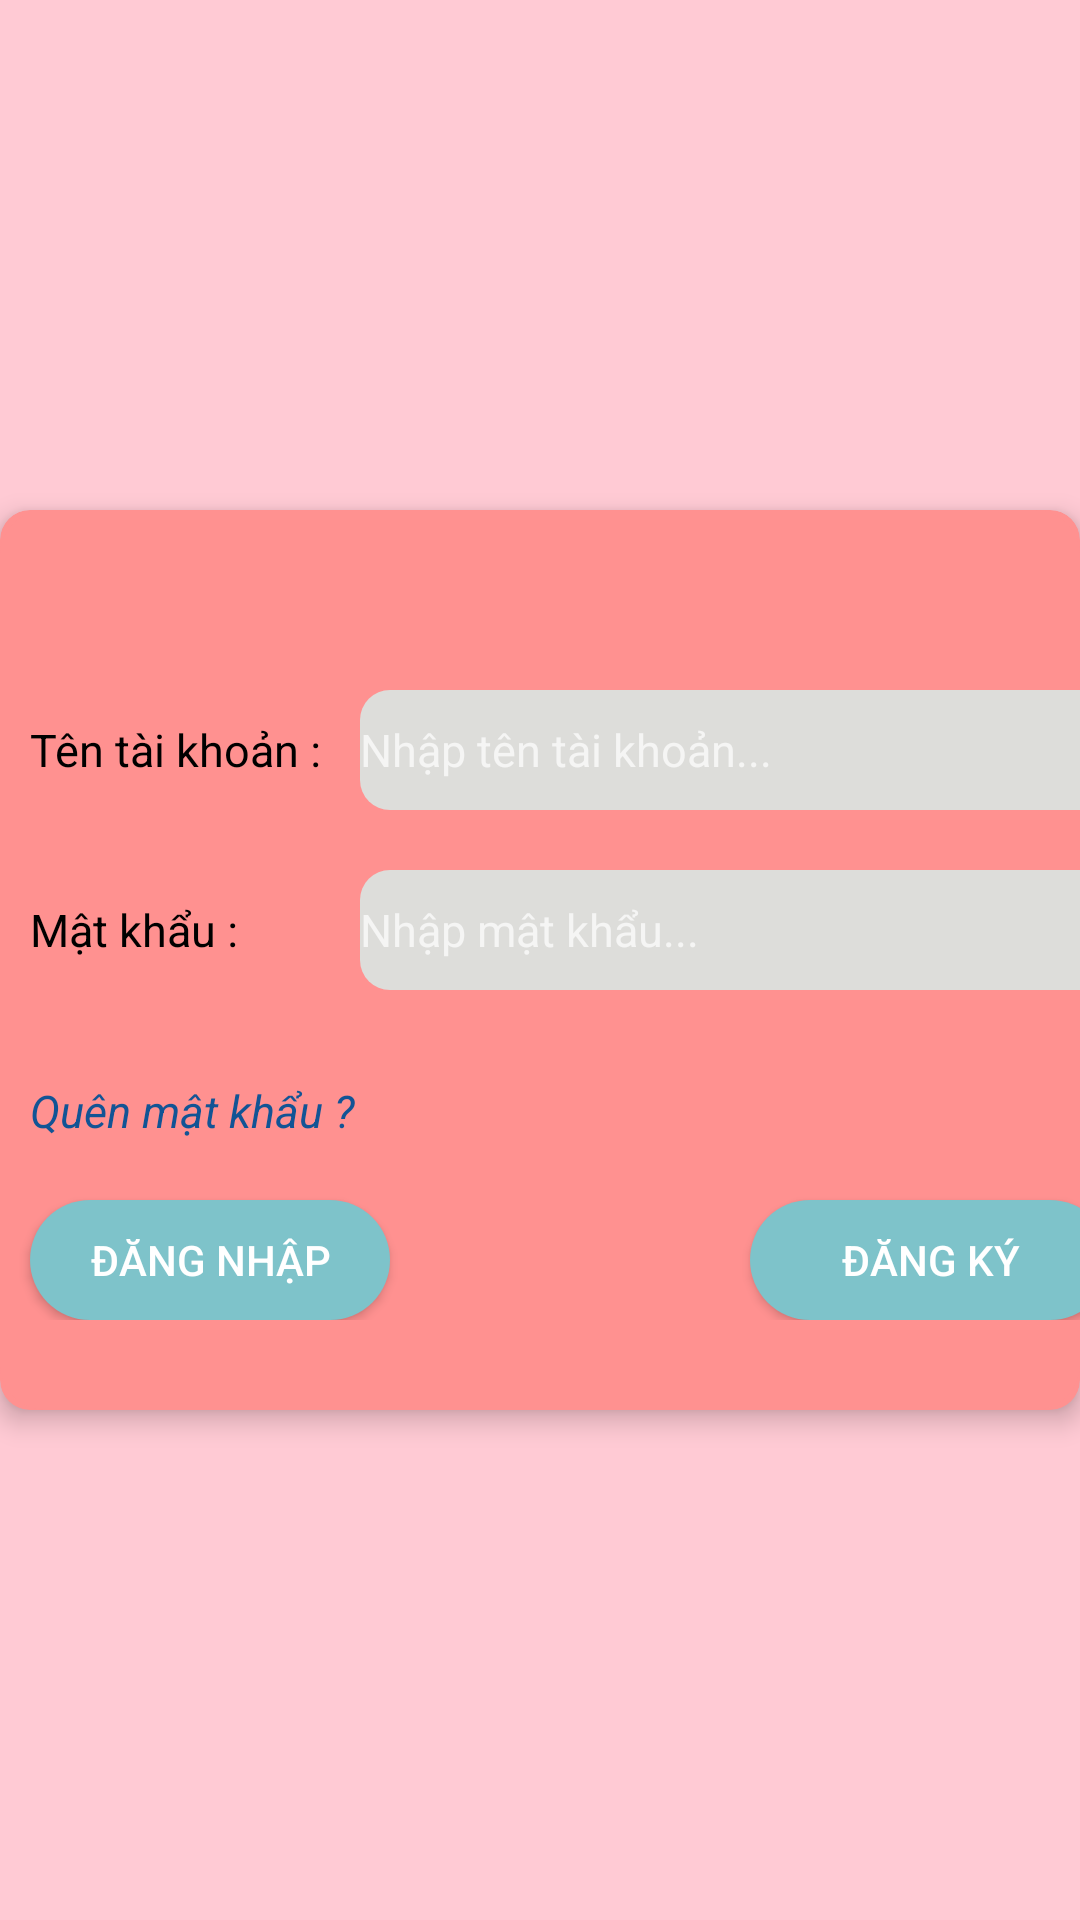

Layout XML and referenced resources for this Android screen:
<!-- AndroidManifest.xml: application theme Theme.Design.NoActionBar -->
<!-- res/layout/activity_dangnhap_dangky.xml -->
<?xml version="1.0" encoding="utf-8"?>
<LinearLayout xmlns:android="http://schemas.android.com/apk/res/android"
    xmlns:app="http://schemas.android.com/apk/res-auto"
    xmlns:tools="http://schemas.android.com/tools"
    android:layout_width="match_parent"
    android:layout_height="match_parent"
    android:background="#FFCAD4"
    tools:context=".dangnhap_dangky">
    <androidx.cardview.widget.CardView
        android:layout_width="match_parent"
        android:layout_height="wrap_content"
        android:layout_gravity="center"
        app:cardCornerRadius="10dp"
        app:cardElevation="5dp"
        app:cardBackgroundColor="#FF9190">
        <RelativeLayout
            android:layout_width="match_parent"
            android:layout_height="300dp"
            android:orientation="horizontal"
            android:layout_gravity="center_vertical"
            android:background="@drawable/bg_cho"
            >
            <LinearLayout
                android:layout_width="match_parent"
                android:layout_height="wrap_content">
                <TextView
                    android:layout_width="100dp"
                    android:layout_height="wrap_content"
                    android:text="Tên tài khoản :"
                    android:textColor="@color/black"
                    android:textSize="15dp"
                    android:layout_marginTop="60dp"
                    android:layout_marginLeft="10dp"
                    />
                <EditText
                    android:id="@+id/taikhoan"
                    android:layout_width="250dp"
                    android:layout_height="40dp"
                    android:hint="Nhập tên tài khoản..."
                    android:textSize="15dp"
                    android:textColor="@color/black"
                    android:layout_marginTop="60dp"
                    android:layout_marginLeft="10dp"
                    android:background="@drawable/bg_khung"/>
            </LinearLayout>
            <LinearLayout
                android:layout_width="match_parent"
                android:layout_height="wrap_content"
                android:layout_marginTop="60dp">
                <TextView
                    android:layout_width="100dp"
                    android:layout_height="wrap_content"
                    android:text="Mật khẩu :"
                    android:textColor="@color/black"
                    android:textSize="15dp"
                    android:layout_marginTop="60dp"
                    android:layout_marginLeft="10dp"
                    />
                <EditText
                    android:id="@+id/matkhau"
                    android:layout_width="250dp"
                    android:layout_height="40dp"
                    android:hint="Nhập mật khẩu..."
                    android:inputType="textPassword"
                    android:textSize="15dp"
                    android:textColor="@color/black"
                    android:layout_marginTop="60dp"
                    android:layout_marginLeft="10dp"
                    android:background="@drawable/bg_khung"/>
            </LinearLayout>

            <TextView
                android:id="@+id/quen_mk"
                android:layout_width="wrap_content"
                android:layout_height="wrap_content"
                android:text="Quên mật khẩu ?"
                android:textColor="#125495"
                android:textSize="15dp"
                android:layout_marginTop="190dp"
                android:layout_marginLeft="10dp"
                android:textStyle="italic"
                />
            <LinearLayout
                android:layout_width="match_parent"
                android:layout_height="wrap_content">
                <Button
                    android:id="@+id/btn_dn"
                    android:layout_width="120dp"
                    android:layout_height="40dp"
                    android:text="Đăng nhập"
                    android:layout_marginTop="230dp"
                    android:layout_marginLeft="10dp"
                    android:background="@drawable/bg_tktt"

                    />
                <Button
                    android:id="@+id/btn_dk"
                    android:layout_width="120dp"
                    android:layout_height="40dp"
                    android:text="Đăng ký"
                    android:layout_marginTop="230dp"
                    android:layout_marginLeft="120dp"
                    android:background="@drawable/bg_tktt"

                    />
            </LinearLayout>



        </RelativeLayout>

    </androidx.cardview.widget.CardView>

</LinearLayout>
<!-- resources referenced by this layout -->
<resources>
  <!-- drawable bg_cho (drawable) -->
  <?xml version="1.0" encoding="utf-8"?>
  <shape xmlns:android="http://schemas.android.com/apk/res/android">
       <solid android:color="#FF9190" />
      <corners android:radius="15dp" />
  
  </shape>
  <!-- drawable bg_khung (drawable) -->
  <?xml version="1.0" encoding="utf-8"?>
  <shape xmlns:android="http://schemas.android.com/apk/res/android">
          <solid android:color="#DDDDDA"/>
          <corners android:radius="10dp"/>
  </shape>
  <!-- drawable bg_tktt (drawable) -->
  <?xml version="1.0" encoding="utf-8"?>
  <shape xmlns:android="http://schemas.android.com/apk/res/android">
      <solid android:color="#7EC3CA"/>
      <corners android:radius="20dp"/>
  </shape>
  <!-- not gathered from this repository: default colours our renderer supplied (Android Studio template values) -->
  <color name="black">#FF000000</color>
</resources>
